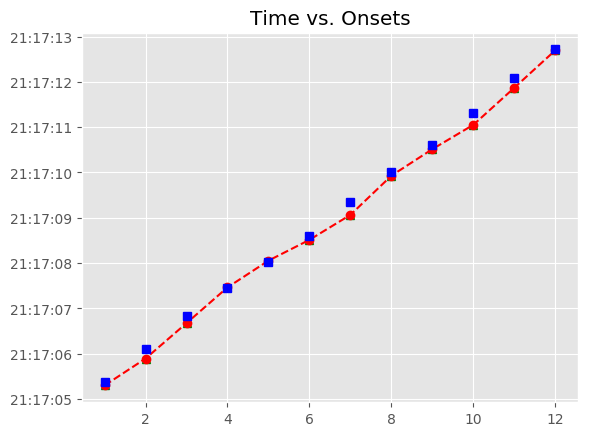

Source data for this figure (header and first rows):
, Asynchrony, Tap Onset, Test, True Onset, User ID, IOI, Max, Min, Sanitized Tap Onset, Sanitized Asynchrony, Sanitized Mean Asynchrony, Sanitized Std Dev Asynchrony, Mean Asynchrony, Std Dev Asynchrony, Missed Taps, Phase Correction Response
1, -77.67, 2018-06-02 21:17:05.298704000, A3a2, 2018-06-02 21:17:05.376378000, 394.0, 0 days 00:00:00.719818000, 2018-06-02 21:17:05.736287000, 2018-06-02 21:17:05.086128500, 2018-06-02 21:17:05.298704000, -77.67, -120.3, 106.4, -120.3, 106.4, 0, -126.3
2, -203.9, 2018-06-02 21:17:05.892250000, A3a2, 2018-06-02 21:17:06.096196000, 394.0, 0 days 00:00:00.743039000, 2018-06-02 21:17:06.467715500, 2018-06-02 21:17:05.736287000, 2018-06-02 21:17:05.892250000, -203.9, -120.3, 106.4, -120.3, 106.4, 0, 38.87
3, -165.1, 2018-06-02 21:17:06.674158000, A3a2, 2018-06-02 21:17:06.839235000, 394.0, 0 days 00:00:00.603719000, 2018-06-02 21:17:07.141094500, 2018-06-02 21:17:06.467715500, 2018-06-02 21:17:06.674158000, -165.1, -120.3, 106.4, -120.3, 106.4, 0, 185.5
4, 20.46, 2018-06-02 21:17:07.463411000, A3a2, 2018-06-02 21:17:07.442954000, 394.0, 0 days 00:00:00.580498000, 2018-06-02 21:17:07.733203000, 2018-06-02 21:17:07.141094500, 2018-06-02 21:17:07.463411000, 20.46, -120.3, 106.4, -120.3, 106.4, 0, 10.37
5, 30.83, 2018-06-02 21:17:08.054282000, A3a2, 2018-06-02 21:17:08.023452000, 394.0, 0 days 00:00:00.580499000, 2018-06-02 21:17:08.313701500, 2018-06-02 21:17:07.733203000, 2018-06-02 21:17:08.054282000, 30.83, -120.3, 106.4, -120.3, 106.4, 0, -121.9
6, -91.08, 2018-06-02 21:17:08.512870000, A3a2, 2018-06-02 21:17:08.603951000, 394.0, 0 days 00:00:00.743039000, 2018-06-02 21:17:08.975470500, 2018-06-02 21:17:08.313701500, 2018-06-02 21:17:08.512870000, -91.08, -120.3, 106.4, -120.3, 106.4, 0, -191
7, -282.1, 2018-06-02 21:17:09.064924000, A3a2, 2018-06-02 21:17:09.346990000, 394.0, 0 days 00:00:00.673379000, 2018-06-02 21:17:09.683679500, 2018-06-02 21:17:08.975470500, 2018-06-02 21:17:09.064924000, -282.1, -120.3, 106.4, -120.3, 106.4, 0, 191.4
8, -90.66, 2018-06-02 21:17:09.929708000, A3a2, 2018-06-02 21:17:10.020369000, 394.0, 0 days 00:00:00.580498000, 2018-06-02 21:17:10.310618000, 2018-06-02 21:17:09.683679500, 2018-06-02 21:17:09.929708000, -90.66, -120.3, 106.4, -120.3, 106.4, 0, 5.319
9, -85.34, 2018-06-02 21:17:10.515525000, A3a2, 2018-06-02 21:17:10.600867000, 394.0, 0 days 00:00:00.719819000, 2018-06-02 21:17:10.960776500, 2018-06-02 21:17:10.310618000, 2018-06-02 21:17:10.515525000, -85.34, -120.3, 106.4, -120.3, 106.4, 0, -182.9
10, -268.2, 2018-06-02 21:17:11.052485000, A3a2, 2018-06-02 21:17:11.320686000, 394.0, 0 days 00:00:00.766259000, 2018-06-02 21:17:11.703815500, 2018-06-02 21:17:10.960776500, 2018-06-02 21:17:11.052485000, -268.2, -120.3, 106.4, -120.3, 106.4, 0, 52.78
11, -215.4, 2018-06-02 21:17:11.871528000, A3a2, 2018-06-02 21:17:12.086945000, 394.0, 0 days 00:00:00.626938000, 2018-06-02 21:17:12.400414000, 2018-06-02 21:17:11.703815500, 2018-06-02 21:17:11.871528000, -215.4, -120.3, 106.4, -120.3, 106.4, 0, 199.9
12, -15.49, 2018-06-02 21:17:12.698397000, A3a2, 2018-06-02 21:17:12.713883000, 394.0, 0 days 00:00:00.580499000, 2018-06-02 21:17:13.004132500, 2018-06-02 21:17:12.400414000, 2018-06-02 21:17:12.698397000, -15.49, -120.3, 106.4, -120.3, 106.4, 0, 
